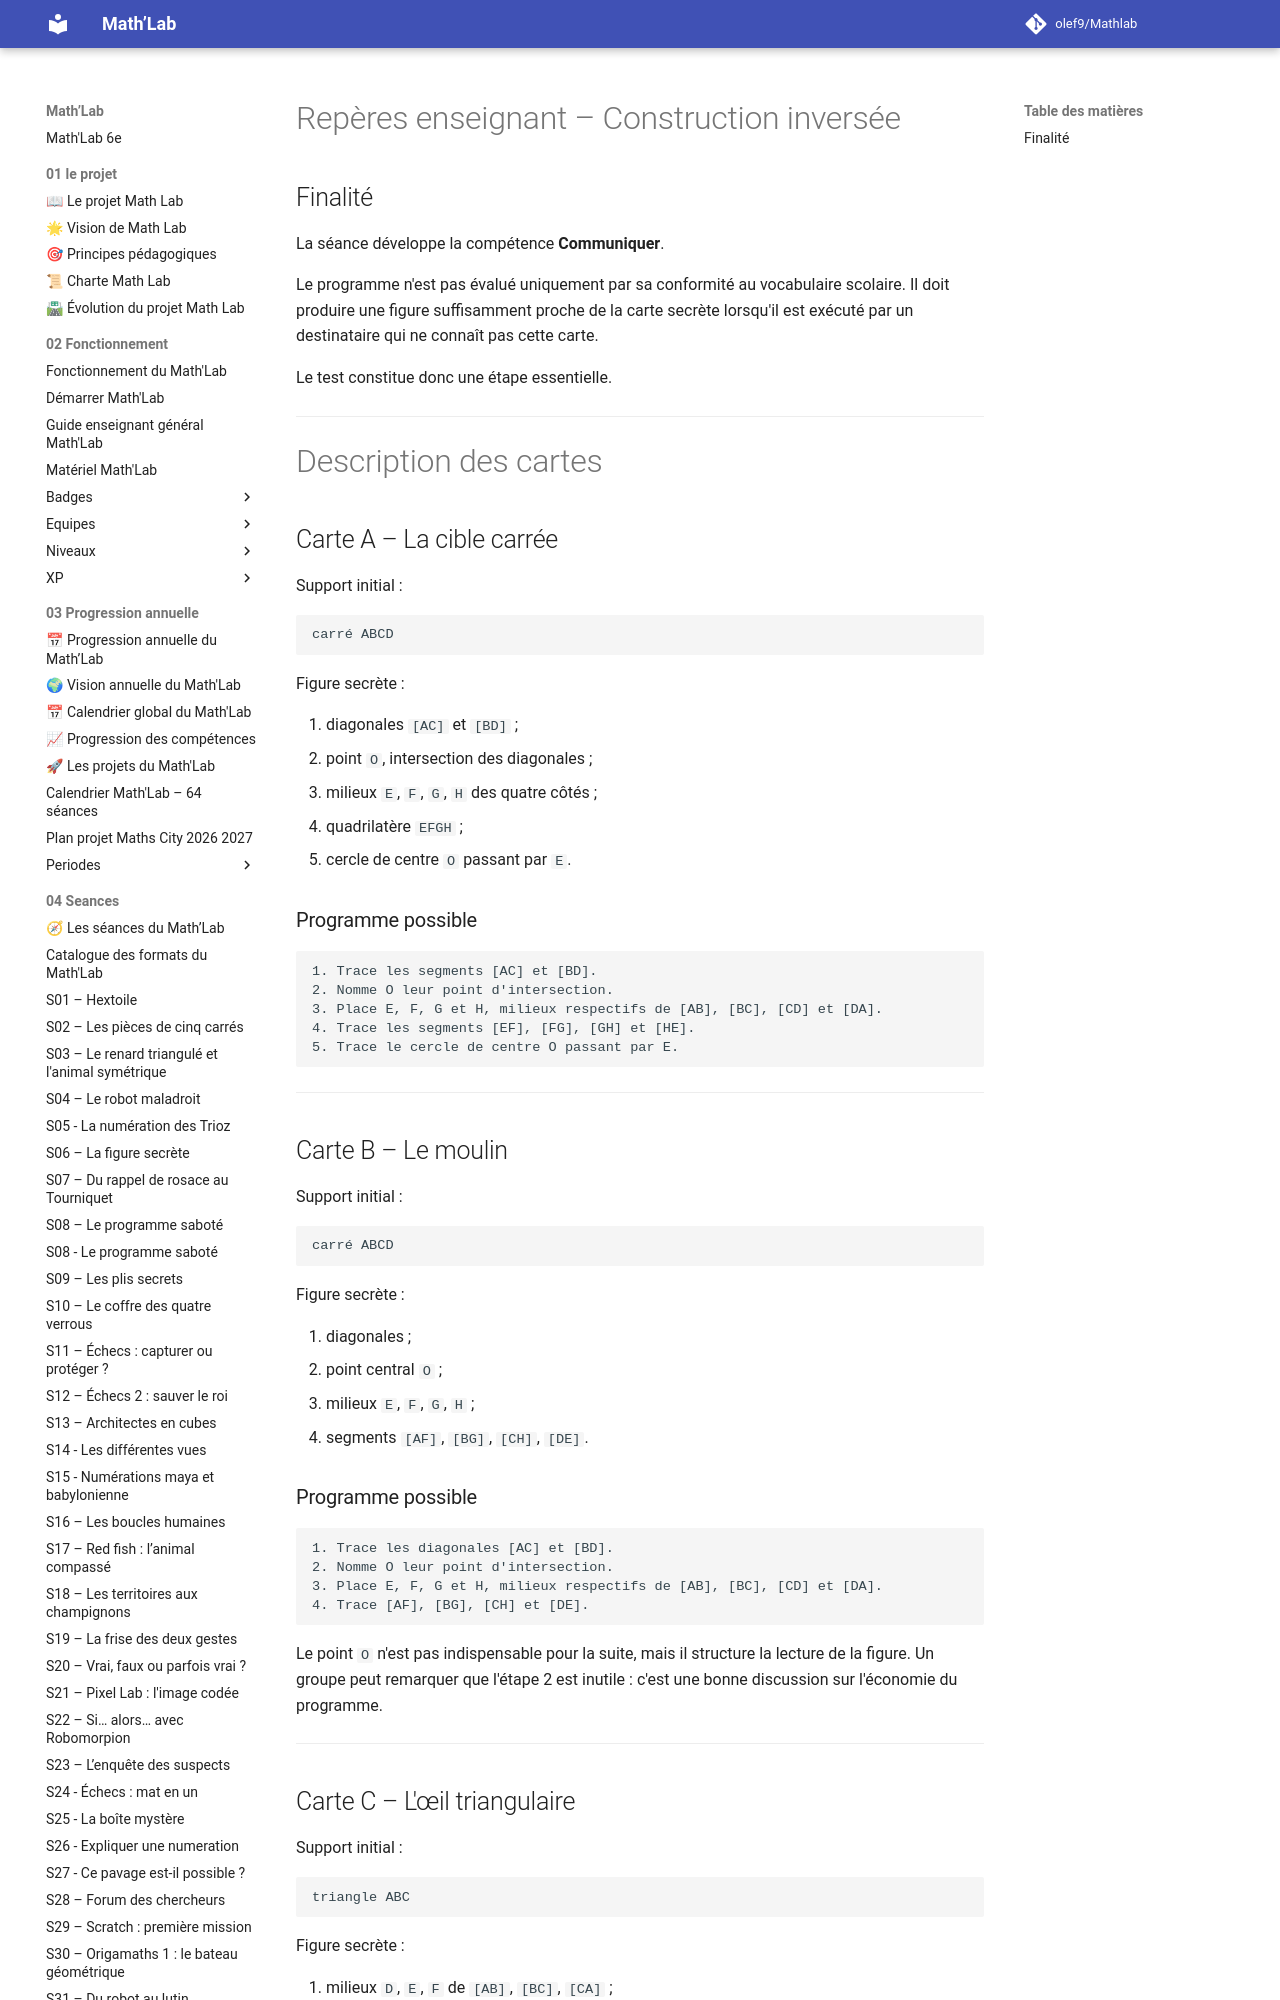

repository: olef9/Mathlab · page: 05-Ressources/02-collections/06-communiquer/programme de constructions/construction inversee/Construction-inversee-Reperes-enseignant/index.html · generator: mkdocs

---
title: "Construction inversée – Repères enseignant"
niveau: "6e"
seance_associee: "S12 – Le programme de construction inversé"
statut: "Version 1"
---

# Repères enseignant – Construction inversée

## Finalité

La séance développe la compétence **Communiquer**.

Le programme n'est pas évalué uniquement par sa conformité au vocabulaire scolaire. Il doit produire une figure suffisamment proche de la carte secrète lorsqu'il est exécuté par un destinataire qui ne connaît pas cette carte.

Le test constitue donc une étape essentielle.

---

# Description des cartes

## Carte A – La cible carrée

Support initial :

```text
carré ABCD
```

Figure secrète :

1. diagonales `[AC]` et `[BD]` ;
2. point `O`, intersection des diagonales ;
3. milieux `E`, `F`, `G`, `H` des quatre côtés ;
4. quadrilatère `EFGH` ;
5. cercle de centre `O` passant par `E`.

### Programme possible

```text
1. Trace les segments [AC] et [BD].
2. Nomme O leur point d'intersection.
3. Place E, F, G et H, milieux respectifs de [AB], [BC], [CD] et [DA].
4. Trace les segments [EF], [FG], [GH] et [HE].
5. Trace le cercle de centre O passant par E.
```

---

## Carte B – Le moulin

Support initial :

```text
carré ABCD
```

Figure secrète :

1. diagonales ;
2. point central `O` ;
3. milieux `E`, `F`, `G`, `H` ;
4. segments `[AF]`, `[BG]`, `[CH]`, `[DE]`.
